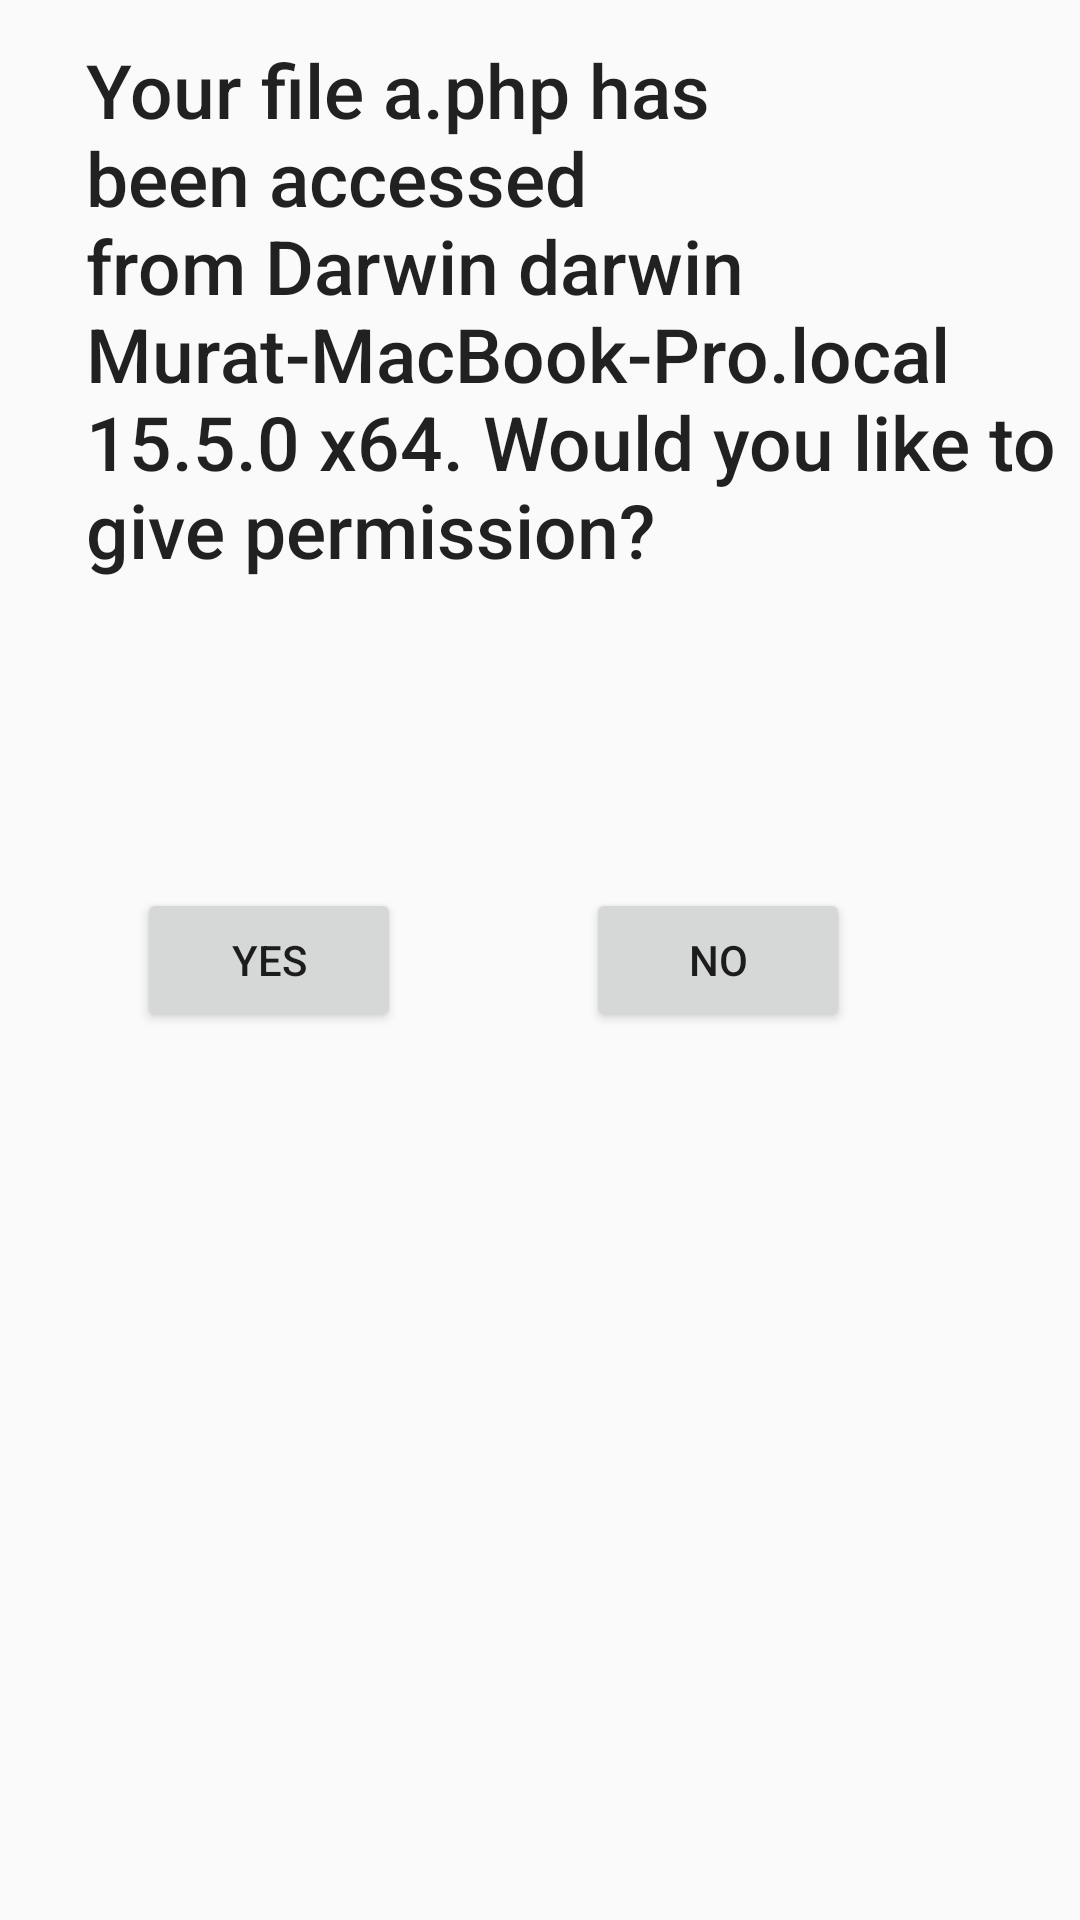

Android layout source for this screen:
<!-- AndroidManifest.xml: application theme AppTheme -->
<!-- res/layout/activity_notif.xml -->
<?xml version="1.0" encoding="utf-8"?>
<RelativeLayout xmlns:android="http://schemas.android.com/apk/res/android"
    xmlns:tools="http://schemas.android.com/tools"
    android:id="@+id/activity_notif"
    android:layout_width="match_parent"
    android:layout_height="match_parent"
    android:paddingBottom="@dimen/activity_vertical_margin"
    android:paddingLeft="@dimen/activity_horizontal_margin"
    android:paddingRight="@dimen/activity_horizontal_margin"
    android:paddingTop="@dimen/activity_vertical_margin"
    tools:context="com.example.android.comodohackathon.NotifActivity">

    <TextView
        android:text="Your file a.php has been accessed from Darwin darwin Murat-MacBook-Pro.local 15.5.0 x64. Would you like to give permission?"
        android:textSize="25dp"
        android:layout_width="wrap_content"
        android:layout_height="wrap_content"
        android:layout_alignParentTop="true"
        android:layout_alignParentLeft="true"
        android:layout_alignParentStart="true"
        android:layout_marginLeft="29dp"
        android:layout_marginStart="29dp"
        android:layout_marginTop="13dp"
        android:id="@+id/messageTextView"
        android:textAppearance="@style/TextAppearance.AppCompat.Body2" />

    <Button
        android:text="NO"
        android:layout_width="wrap_content"
        android:layout_height="wrap_content"
        android:id="@+id/button_no"
        android:layout_alignBaseline="@+id/button_yes"
        android:layout_alignBottom="@+id/button_yes"
        android:layout_alignParentRight="true"
        android:layout_alignParentEnd="true"
        android:layout_marginRight="77dp"
        android:layout_marginEnd="77dp"
        android:onClick="sendNo"/>

    <Button
        android:text="YES"
        android:layout_width="wrap_content"
        android:layout_height="wrap_content"
        android:id="@+id/button_yes"
        android:layout_centerVertical="true"
        android:layout_alignLeft="@+id/messageTextView"
        android:layout_alignStart="@+id/messageTextView"
        android:layout_marginLeft="17dp"
        android:layout_marginStart="17dp"
        android:onClick="sendYes"/>
</RelativeLayout>
<!-- resources referenced by this layout -->
<resources>
  <style name="AppTheme" parent="Theme.AppCompat.Light">
          
          <item name="colorPrimary">@color/colorPrimary</item>
          <item name="colorPrimaryDark">@color/colorPrimaryDark</item>
          <item name="colorAccent">@color/colorAccent</item>
          <item name="android:actionBarStyle">@style/MyTheme.ActionBarStyle</item>
  
      </style>
  <style name="MyTheme.ActionBarStyle" parent="Theme.AppCompat.Light">
          <item name="android:titleTextStyle">@style/MyTheme.ActionBar.TitleTextStyle</item>
      </style>
  <style name="MyTheme.ActionBar.TitleTextStyle" parent="@android:style/TextAppearance.Holo.Widget.ActionBar.Title">
          <item name="android:textColor">@android:color/white</item>
      </style>
  <!-- not gathered from this repository: default colours our renderer supplied (Android Studio template values) -->
  <color name="colorPrimary">#FF6200EE</color>
  <color name="colorPrimaryDark">#FF3700B3</color>
  <color name="colorAccent">#FF03DAC5</color>
</resources>
